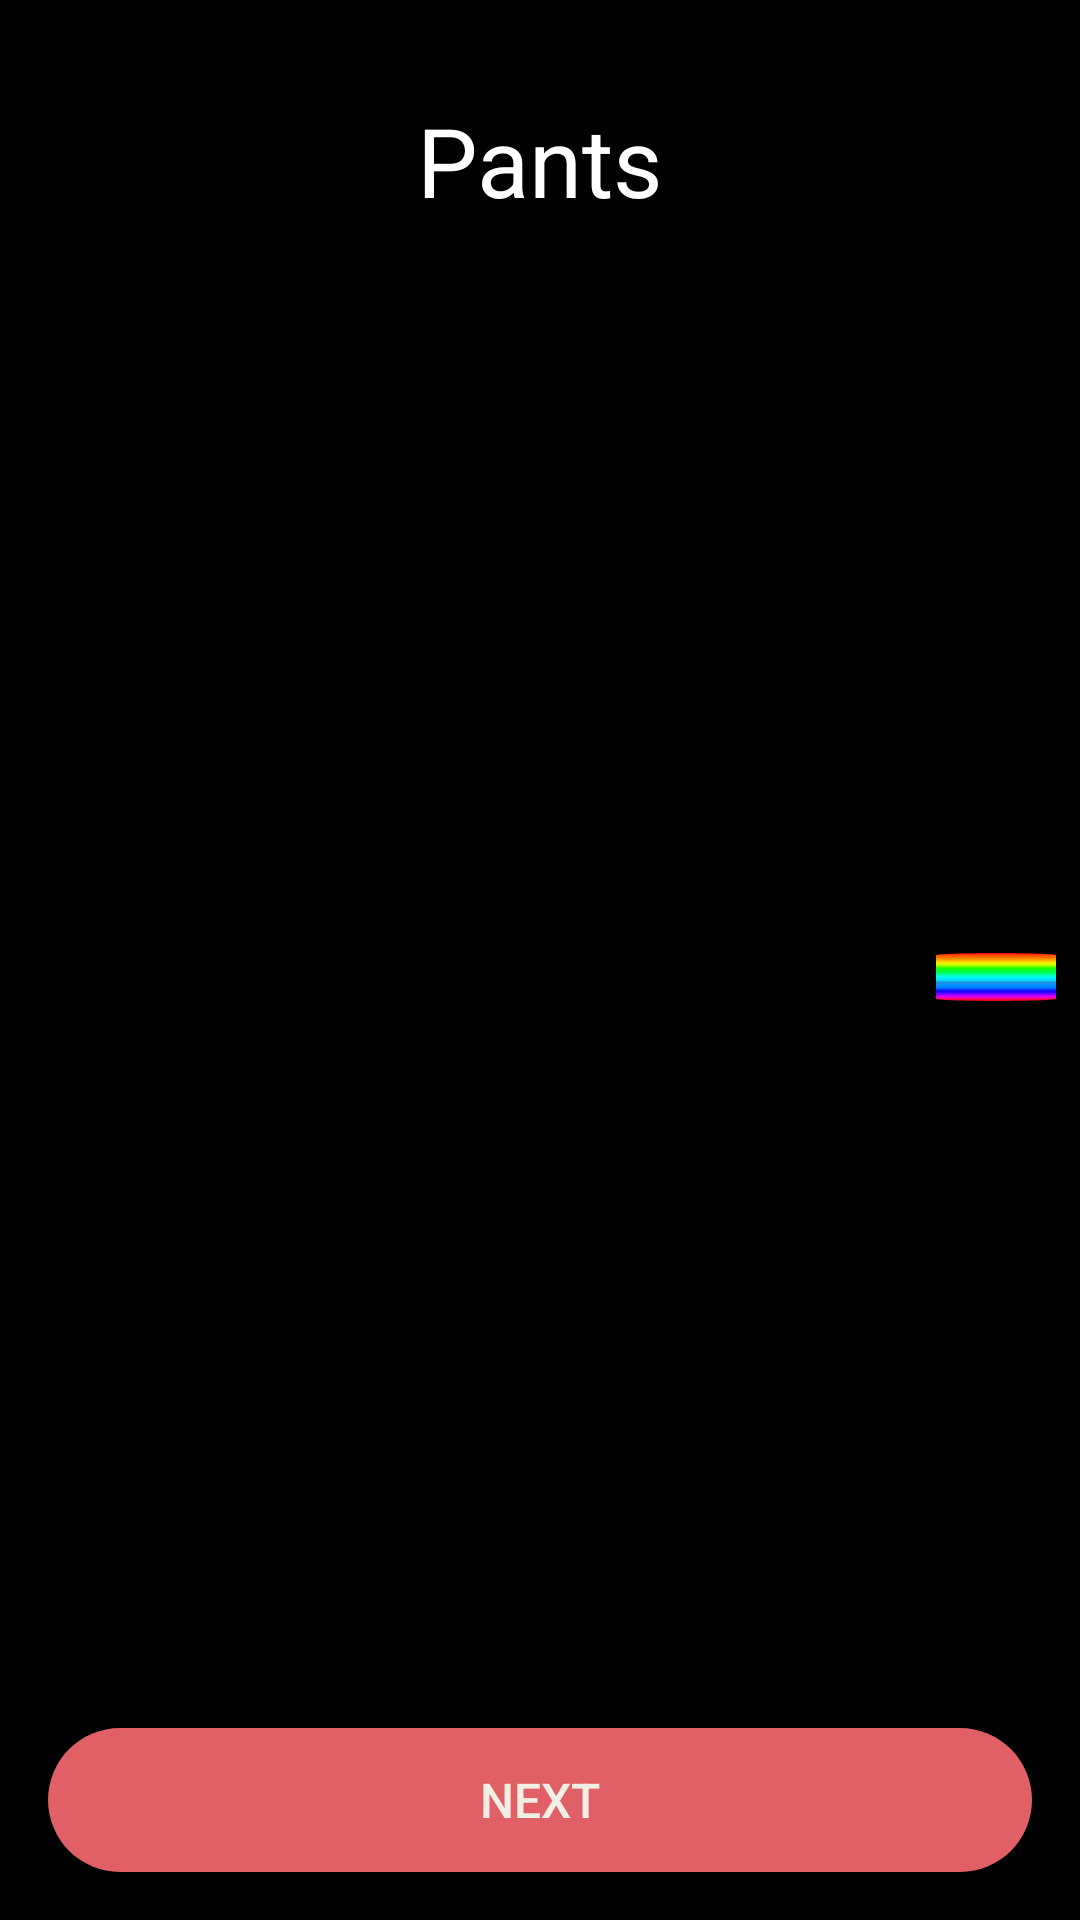

The Android layout XML behind this screen, and the referenced resources:
<!-- AndroidManifest.xml: application theme Theme.Pants -->
<!-- res/layout/fragment_game.xml -->
<?xml version="1.0" encoding="utf-8"?>
<androidx.constraintlayout.widget.ConstraintLayout
    xmlns:android="http://schemas.android.com/apk/res/android"
    xmlns:app="http://schemas.android.com/apk/res-auto"
    xmlns:tools="http://schemas.android.com/tools"
    android:layout_width="match_parent"
    android:layout_height="match_parent"
    android:background="@color/black">

    <TextView
        android:id="@+id/textTitle"
        android:layout_width="0dp"
        android:layout_height="wrap_content"
        android:text="@string/app_name"
        android:textColor="@color/white"
        android:textSize="32sp"
        android:gravity="center"
        android:layout_marginTop="32dp"
        app:layout_constraintTop_toTopOf="parent"
        app:layout_constraintStart_toStartOf="parent"
        app:layout_constraintEnd_toEndOf="parent" />

    <Button
        android:id="@+id/btnCheck"
        android:layout_width="0dp"
        android:layout_height="wrap_content"
        android:text="@string/next"
        android:textColor="@color/main_color"
        android:textSize="16sp"
        android:background="@drawable/rounded_button"
        android:layout_marginHorizontal="16dp"
        android:layout_marginBottom="16dp"
        app:layout_constraintBottom_toBottomOf="parent"
        app:layout_constraintStart_toStartOf="parent"
        app:layout_constraintEnd_toEndOf="parent" />

    <androidx.constraintlayout.widget.ConstraintLayout
        android:id="@+id/centerContainer"
        android:layout_width="0dp"
        android:layout_height="0dp"
        app:layout_constraintTop_toBottomOf="@id/textTitle"
        app:layout_constraintBottom_toTopOf="@id/btnCheck"
        app:layout_constraintStart_toStartOf="parent"
        app:layout_constraintEnd_toEndOf="parent"
        app:layout_constraintVertical_bias="0.5">

        
        <androidx.recyclerview.widget.RecyclerView
            android:id="@+id/colorsList"
            android:layout_width="0dp"
            android:layout_height="wrap_content"
            android:padding="8dp"
            app:layoutManager="androidx.recyclerview.widget.LinearLayoutManager"
            app:layout_constraintTop_toTopOf="parent"
            app:layout_constraintBottom_toBottomOf="parent"
            app:layout_constraintStart_toStartOf="parent"
            app:layout_constraintEnd_toStartOf="@id/hseGradient"
            android:layout_marginHorizontal="8dp"
            android:maxHeight="300dp"
            tools:itemCount="5"
            tools:listitem="@layout/item_color" />

        
        <ImageView
            android:id="@+id/hseGradient"
            android:layout_width="40dp"
            android:layout_height="0dp"
            app:srcCompat="@drawable/hue_slider_track"
            android:scaleType="fitXY"
            android:layout_marginEnd="8dp"
            app:layout_constraintTop_toTopOf="@id/colorsList"
            app:layout_constraintBottom_toBottomOf="@id/colorsList"
            app:layout_constraintStart_toEndOf="@id/colorsList"
            app:layout_constraintEnd_toEndOf="parent" />

    </androidx.constraintlayout.widget.ConstraintLayout>

    <ProgressBar
        android:id="@+id/progressBar"
        android:layout_width="48dp"
        android:layout_height="48dp"
        style="?android:attr/progressBarStyleLarge"
        android:visibility="gone"
        app:layout_constraintTop_toTopOf="@id/centerContainer"
        app:layout_constraintBottom_toBottomOf="@id/centerContainer"
        app:layout_constraintStart_toStartOf="@id/centerContainer"
        app:layout_constraintEnd_toEndOf="@id/centerContainer" />

</androidx.constraintlayout.widget.ConstraintLayout>
<!-- res/layout/item_color.xml (included above) -->
<?xml version="1.0" encoding="utf-8"?>
<LinearLayout xmlns:android="http://schemas.android.com/apk/res/android"
    xmlns:app="http://schemas.android.com/apk/res-auto"
    xmlns:tolls="http://schemas.android.com/tools"
    android:layout_width="match_parent"
    android:layout_height="wrap_content"
    android:background="?android:attr/selectableItemBackground"
    android:gravity="center_vertical"
    android:orientation="horizontal"
    android:padding="8dp">

    <androidx.cardview.widget.CardView
        android:id="@+id/colorCard"
        android:layout_width="0dp"
        android:layout_height="wrap_content"
        android:layout_margin="4dp"
        android:layout_weight="9"
        android:backgroundTint="@color/gray"
        app:cardCornerRadius="24dp">

        <TextView
            android:id="@+id/colorName"
            android:layout_width="match_parent"
            android:layout_height="wrap_content"
            android:layout_gravity="center"
            android:layout_margin="12dp"
            android:background="@drawable/oval_text_view"
            android:gravity="center"
            android:minHeight="40dp"
            android:textAlignment="center"
            android:textColor="@color/main_color"
            tolls:text="Milano" />

    </androidx.cardview.widget.CardView>

    <ImageButton
        android:id="@+id/btnMoveUp"
        android:layout_width="wrap_content"
        android:layout_height="wrap_content"
        android:layout_marginStart="8dp"
        android:layout_weight="1"
        android:background="?android:attr/selectableItemBackground"
        android:contentDescription="@string/move_up"
        android:src="@drawable/arrow_up" />

</LinearLayout>
<!-- resources referenced by this layout -->
<resources>
  <color name="black">#FF000000</color>
  <color name="gray">#E0E0E0</color>
  <color name="main_color">#F1EEE3</color>
  <color name="white">#FFFFFFFF</color>
  <!-- drawable arrow_up (drawable) -->
  <vector xmlns:android="http://schemas.android.com/apk/res/android"
      android:width="42dp"
      android:height="42dp"
      android:viewportWidth="42"
      android:viewportHeight="42">
    <path
        android:pathData="M21,1L21,1A20,20 0,0 1,41 21L41,21A20,20 0,0 1,21 41L21,41A20,20 0,0 1,1 21L1,21A20,20 0,0 1,21 1z"
        android:fillColor="#F1EEE3"/>
    <path
        android:pathData="M29.735,24.494L21,15.759L12.264,24.494"
        android:strokeLineJoin="round"
        android:strokeWidth="3.49419"
        android:fillColor="#00000000"
        android:strokeColor="#14181F"
        android:strokeLineCap="round"/>
  </vector>
  <!-- drawable hue_slider_track: vector/xml drawable (drawable, 2313 chars, omitted) -->
  <!-- drawable oval_text_view (drawable) -->
  <?xml version="1.0" encoding="utf-8"?>
  <shape xmlns:android="http://schemas.android.com/apk/res/android">
      <solid android:color="@color/semi_transparent_black_background" />
      <corners android:radius="24dp" />
  </shape>
  <!-- drawable rounded_button (drawable) -->
  <?xml version="1.0" encoding="utf-8"?>
  <shape xmlns:android="http://schemas.android.com/apk/res/android">
      <solid android:color="@color/secondary"/>
      <corners android:radius="24dp"/>
      <padding android:left="10dp"
          android:top="10dp"
          android:right="10dp"
          android:bottom="10dp"/>
  </shape>
  <string name="app_name">Pants</string>
  <string name="move_up">Move Up</string>
  <string name="next">Next</string>
  <style name="Theme.Pants" parent="Theme.AppCompat.Light.NoActionBar" />
  <color name="semi_transparent_black_background">#80000000</color>
  <color name="secondary">#E06065</color>
</resources>
